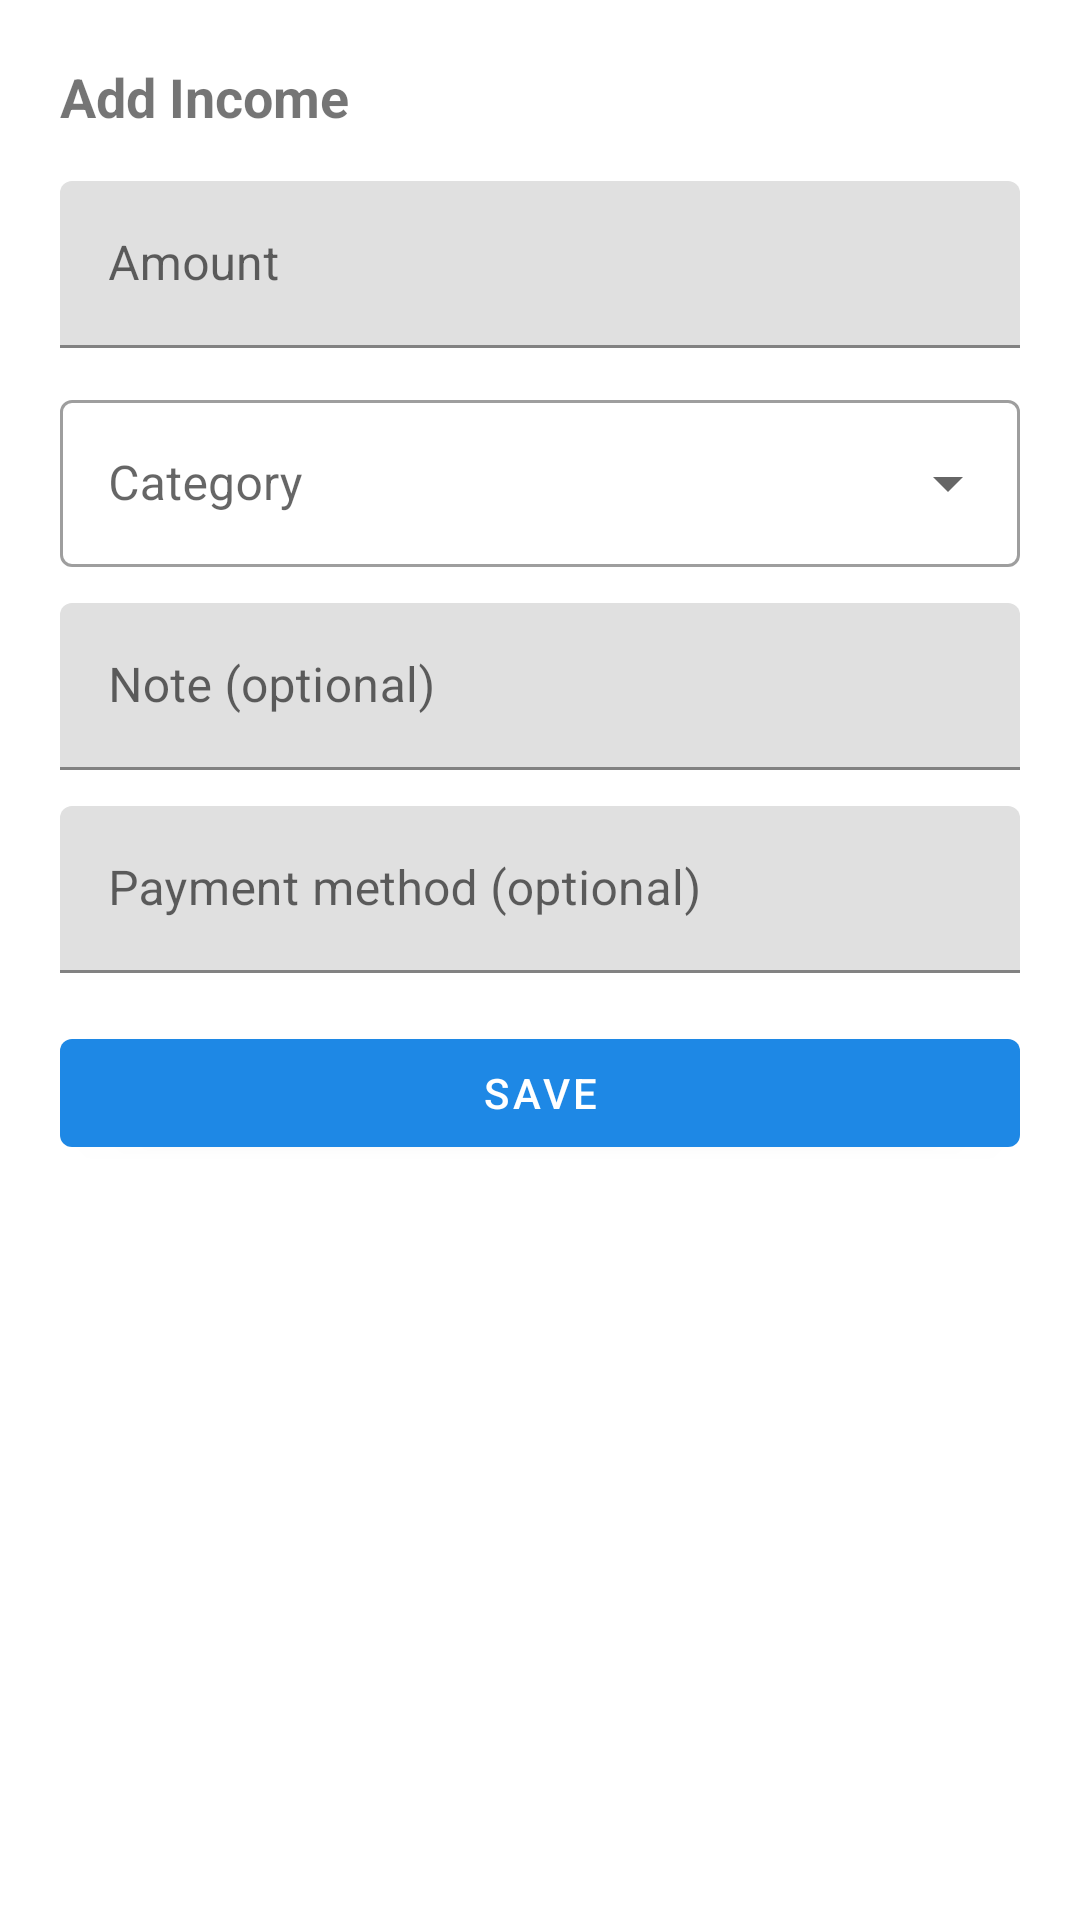

Android layout source for this screen:
<!-- AndroidManifest.xml: application theme Theme.VeeraExp -->
<!-- res/layout/sheet_quick_add.xml -->
<?xml version="1.0" encoding="utf-8"?>
<LinearLayout xmlns:android="http://schemas.android.com/apk/res/android"
    android:layout_width="match_parent"
    android:layout_height="wrap_content"
    android:orientation="vertical"
    android:padding="20dp">

    <TextView
        android:id="@+id/textSheetTitle"
        android:text="Add Income"
        android:textStyle="bold"
        android:textSize="18sp"
        android:layout_marginBottom="16dp"
        android:layout_width="wrap_content"
        android:layout_height="wrap_content" />

    <com.google.android.material.textfield.TextInputLayout
        android:layout_width="match_parent"
        android:layout_height="wrap_content"
        android:hint="Amount"
        android:layout_marginBottom="12dp">
        <com.google.android.material.textfield.TextInputEditText
            android:id="@+id/inputAmount"
            android:inputType="numberDecimal"
            android:layout_width="match_parent"
            android:layout_height="wrap_content" />
    </com.google.android.material.textfield.TextInputLayout>

    <com.google.android.material.textfield.TextInputLayout
        android:id="@+id/categoryLayout"
        style="@style/Widget.MaterialComponents.TextInputLayout.OutlinedBox.ExposedDropdownMenu"
        android:layout_width="match_parent"
        android:layout_height="wrap_content"
        android:hint="Category"
        android:layout_marginBottom="12dp">
        <AutoCompleteTextView
            android:id="@+id/inputCategory"
            android:inputType="none"
            android:layout_width="match_parent"
            android:layout_height="wrap_content" />
    </com.google.android.material.textfield.TextInputLayout>

    <com.google.android.material.textfield.TextInputLayout
        android:layout_width="match_parent"
        android:layout_height="wrap_content"
        android:hint="Note (optional)"
        android:layout_marginBottom="12dp">
        <com.google.android.material.textfield.TextInputEditText
            android:id="@+id/inputNote"
            android:layout_width="match_parent"
            android:layout_height="wrap_content" />
    </com.google.android.material.textfield.TextInputLayout>

    <com.google.android.material.textfield.TextInputLayout
        android:layout_width="match_parent"
        android:layout_height="wrap_content"
        android:hint="Payment method (optional)"
        android:layout_marginBottom="16dp">
        <com.google.android.material.textfield.TextInputEditText
            android:id="@+id/inputPaymentMethod"
            android:layout_width="match_parent"
            android:layout_height="wrap_content" />
    </com.google.android.material.textfield.TextInputLayout>

    <com.google.android.material.button.MaterialButton
        android:id="@+id/btnSave"
        android:text="Save"
        android:layout_width="match_parent"
        android:layout_height="wrap_content" />

</LinearLayout>
<!-- resources referenced by this layout -->
<resources>
  <style name="Theme.VeeraExp" parent="Theme.MaterialComponents.DayNight.NoActionBar">
          <item name="colorPrimary">#1E88E5</item>
          <item name="colorPrimaryDark">#1565C0</item>
          <item name="colorAccent">#43A047</item>
      </style>
</resources>
